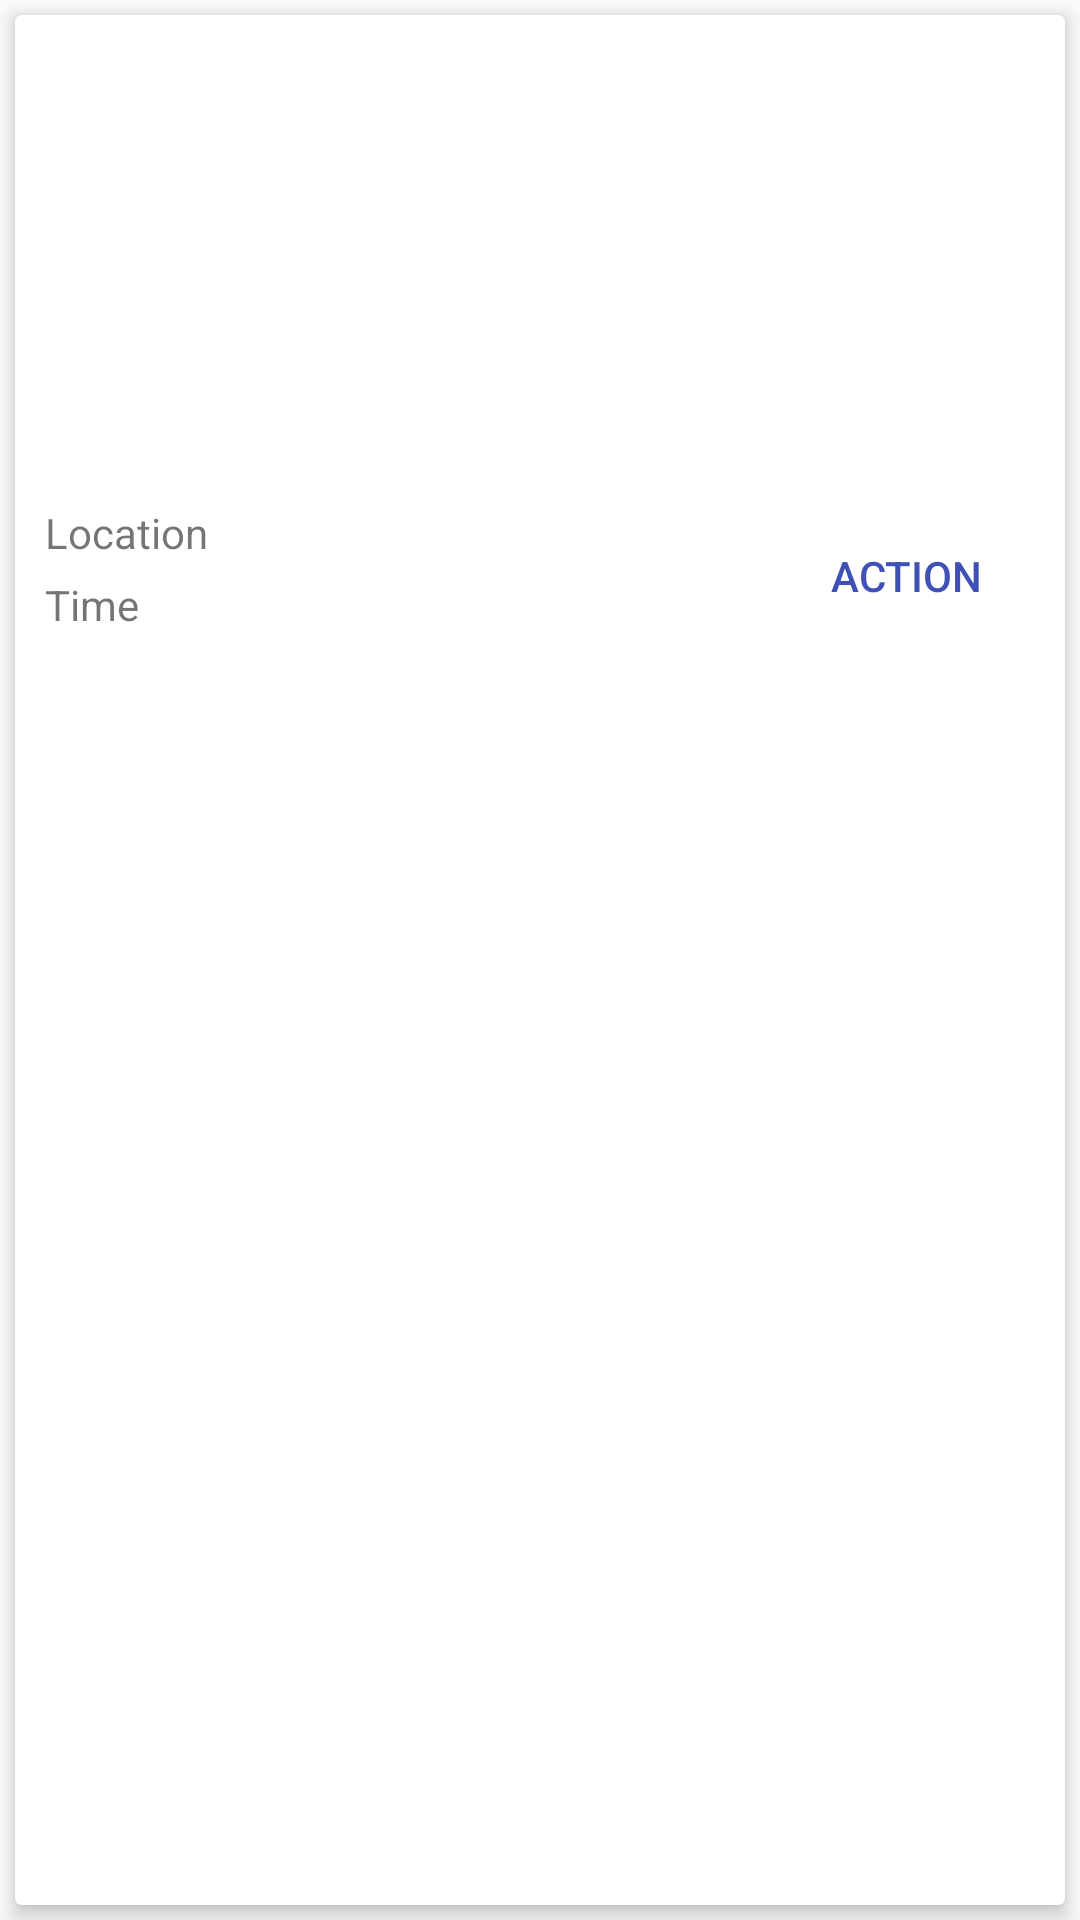

Reconstruct the res/layout file that produces this screen, plus the resources it refers to.
<!-- AndroidManifest.xml: application theme AppTheme -->
<!-- res/layout/test.xml -->
<?xml version="1.0" encoding="utf-8"?>
<LinearLayout xmlns:android="http://schemas.android.com/apk/res/android"
    xmlns:app="http://schemas.android.com/apk/res-auto"
    android:layout_width="match_parent"
    android:layout_height="wrap_content"
    android:gravity="top"
    android:orientation="horizontal">

    <android.support.v7.widget.CardView
        android:id="@+id/offerCV"
        android:layout_width="match_parent"
        android:layout_height="match_parent"
        android:layout_margin="5dp"
        app:cardElevation="4dp">

            <RelativeLayout
                android:layout_width="match_parent"
                android:layout_height="wrap_content"
                android:gravity="center_vertical"
                android:orientation="horizontal"
                android:paddingEnd="10dp"
                android:paddingStart="10dp">

                <ImageView
                    android:id="@+id/imageView10"
                    android:layout_width="match_parent"
                    android:layout_height="150dp"
                    android:layout_marginBottom="10dp"
                    android:layout_marginTop="3dp"
                    app:srcCompat="@drawable/ic_paypal_logo" />

                <TextView
                    android:id="@+id/textView39"
                    android:layout_width="wrap_content"
                    android:layout_height="wrap_content"
                    android:text="Location"
                    android:layout_below="@+id/imageView10"
                    android:layout_alignParentLeft="true"
                    android:layout_alignParentStart="true" />

                <TextView
                    android:id="@+id/textView40"
                    android:layout_width="wrap_content"
                    android:layout_height="wrap_content"
                    android:layout_alignLeft="@+id/textView39"
                    android:layout_alignStart="@+id/textView39"
                    android:layout_below="@+id/textView39"
                    android:layout_marginBottom="2dp"
                    android:paddingBottom="5dp"
                    android:paddingTop="5dp"
                    android:text="Time" />

                <Button
                    android:id="@+id/textView41"
                    android:layout_width="wrap_content"
                    android:layout_height="wrap_content"
                    style="?android:attr/borderlessButtonStyle"
                    android:textColor="?attr/colorPrimary"
                    android:paddingEnd="10dp"
                    android:text="Action"
                    android:layout_alignBottom="@+id/textView40"
                    android:layout_alignParentRight="true"
                    android:layout_alignParentEnd="true" />

            </RelativeLayout>

    </android.support.v7.widget.CardView>

</LinearLayout>
<!-- resources referenced by this layout -->
<resources>
  <style name="AppTheme" parent="Theme.AppCompat.Light.DarkActionBar">
          
          <item name="colorPrimary">@color/colorPrimary</item>
          <item name="colorPrimaryDark">@color/colorPrimaryDark</item>
          <item name="colorAccent">@color/colorAccent</item>
          <item name="windowActionBar">false</item>
          <item name="windowNoTitle">true</item>
      </style>
  <color name="colorPrimary">#3f51b5</color>
  <color name="colorPrimaryDark">#303F9F</color>
  <color name="colorAccent">#ff4081</color>
</resources>
